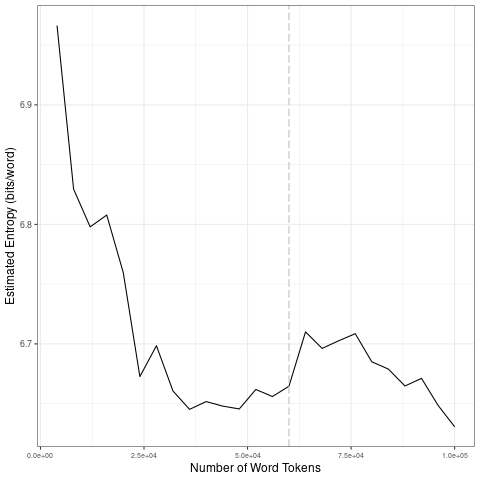

Source data for this figure (header and first rows):
file, entropy.Corpus.Size, entropy.Entropy, sd.Corpus.Size, sd.SD
data/2021_by_en/2021-04-07_tokens_1-gram…, 4000, 6.966, 20000, 0.07914
data/2021_by_en/2021-04-07_tokens_1-gram…, 8000, 6.829, 40000, 0.02098
data/2021_by_en/2021-04-07_tokens_1-gram…, 12000, 6.798, 60000, 0.008352
data/2021_by_en/2021-04-07_tokens_1-gram…, 16000, 6.808, 80000, 0.01024
data/2021_by_en/2021-04-07_tokens_1-gram…, 20000, 6.76, 1e+05, 0.01931
data/2021_by_en/2021-04-07_tokens_1-gram…, 24000, 6.673, 20000, 0.07914
data/2021_by_en/2021-04-07_tokens_1-gram…, 28000, 6.698, 40000, 0.02098
data/2021_by_en/2021-04-07_tokens_1-gram…, 32000, 6.661, 60000, 0.008352
data/2021_by_en/2021-04-07_tokens_1-gram…, 36000, 6.645, 80000, 0.01024
data/2021_by_en/2021-04-07_tokens_1-gram…, 40000, 6.652, 1e+05, 0.01931
data/2021_by_en/2021-04-07_tokens_1-gram…, 44000, 6.648, 20000, 0.07914
data/2021_by_en/2021-04-07_tokens_1-gram…, 48000, 6.646, 40000, 0.02098
data/2021_by_en/2021-04-07_tokens_1-gram…, 52000, 6.662, 60000, 0.008352
data/2021_by_en/2021-04-07_tokens_1-gram…, 56000, 6.656, 80000, 0.01024
data/2021_by_en/2021-04-07_tokens_1-gram…, 60000, 6.665, 1e+05, 0.01931
data/2021_by_en/2021-04-07_tokens_1-gram…, 64000, 6.71, 20000, 0.07914
data/2021_by_en/2021-04-07_tokens_1-gram…, 68000, 6.696, 40000, 0.02098
data/2021_by_en/2021-04-07_tokens_1-gram…, 72000, 6.703, 60000, 0.008352
data/2021_by_en/2021-04-07_tokens_1-gram…, 76000, 6.709, 80000, 0.01024
data/2021_by_en/2021-04-07_tokens_1-gram…, 80000, 6.685, 1e+05, 0.01931
data/2021_by_en/2021-04-07_tokens_1-gram…, 84000, 6.679, 20000, 0.07914
data/2021_by_en/2021-04-07_tokens_1-gram…, 88000, 6.665, 40000, 0.02098
data/2021_by_en/2021-04-07_tokens_1-gram…, 92000, 6.671, 60000, 0.008352
data/2021_by_en/2021-04-07_tokens_1-gram…, 96000, 6.649, 80000, 0.01024
data/2021_by_en/2021-04-07_tokens_1-gram…, 1e+05, 6.631, 1e+05, 0.01931
